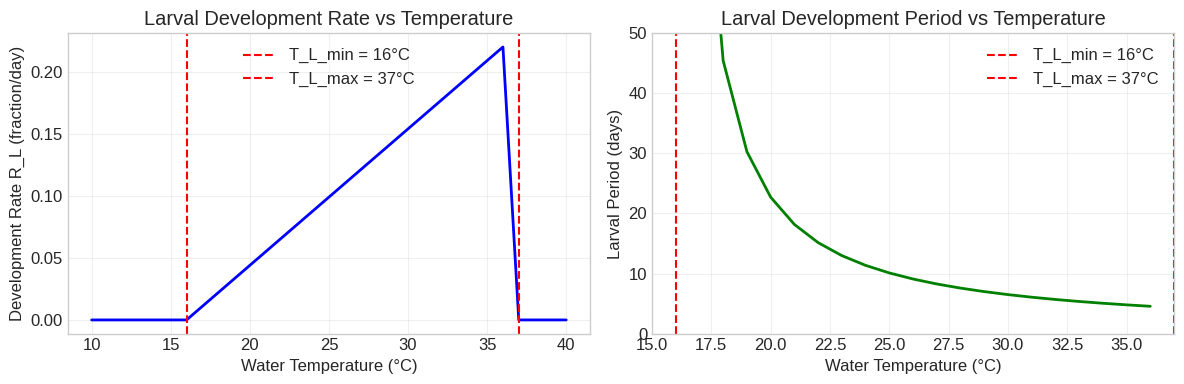
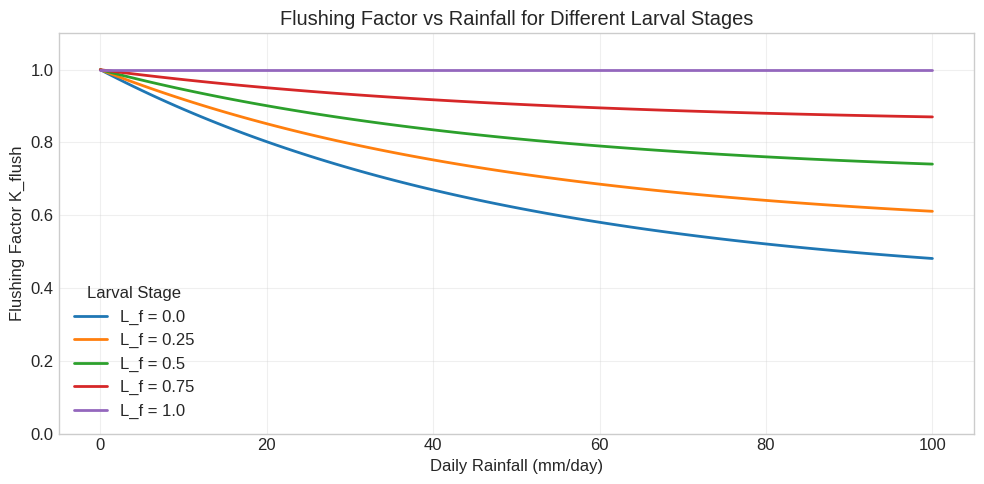
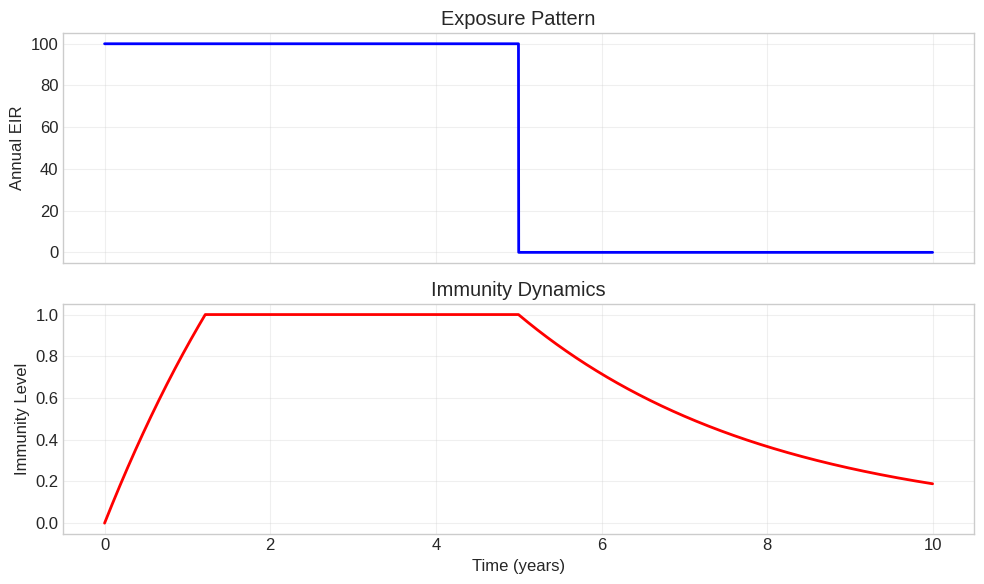
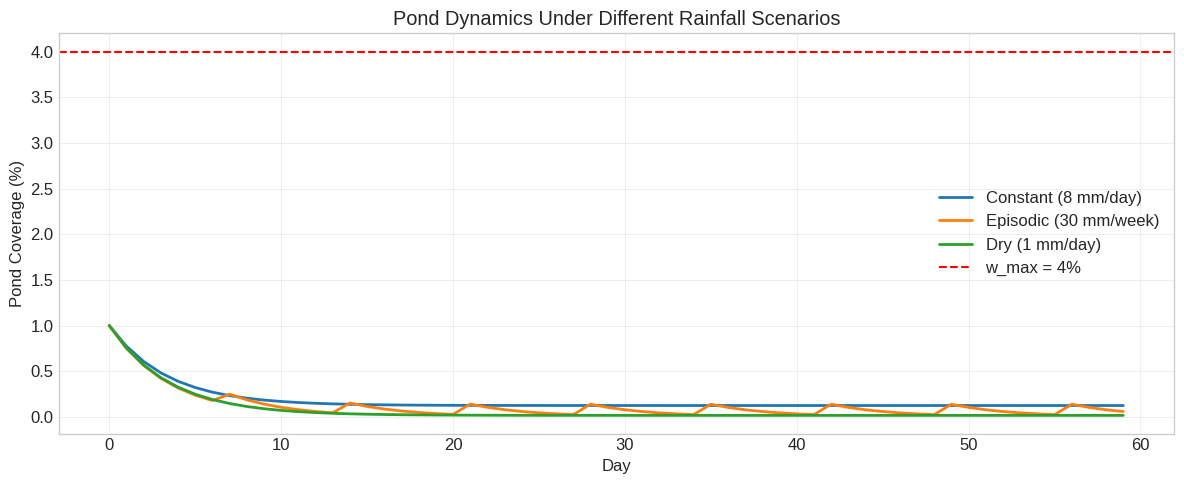
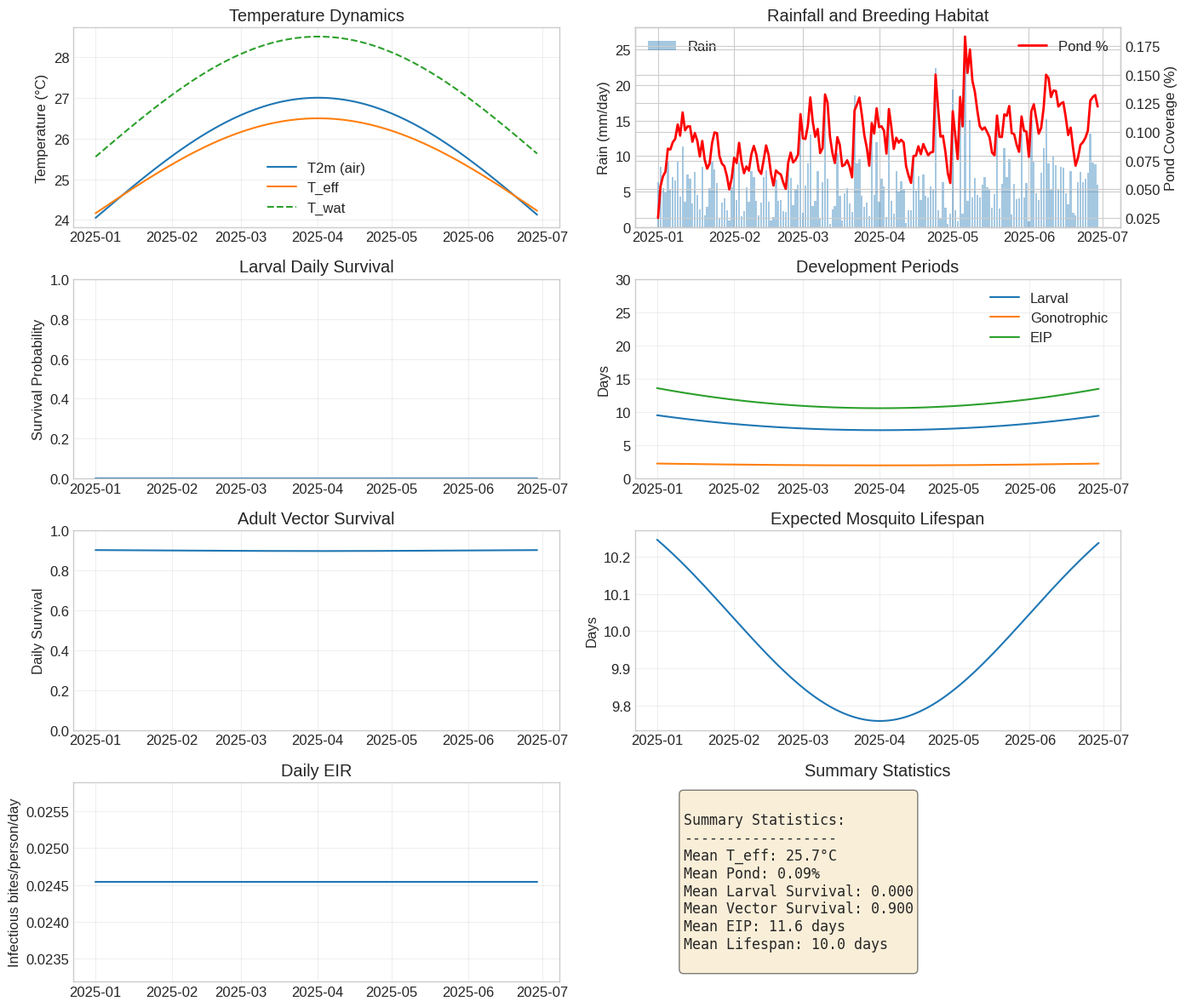
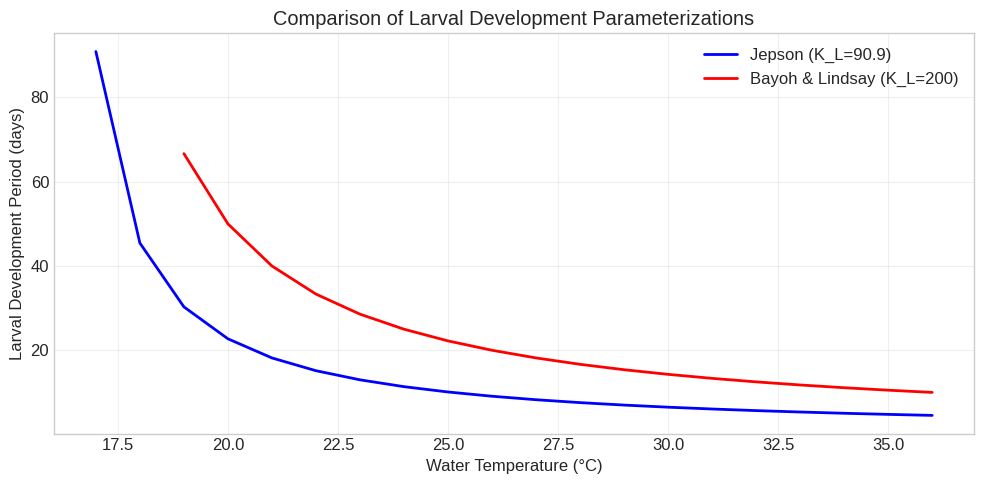
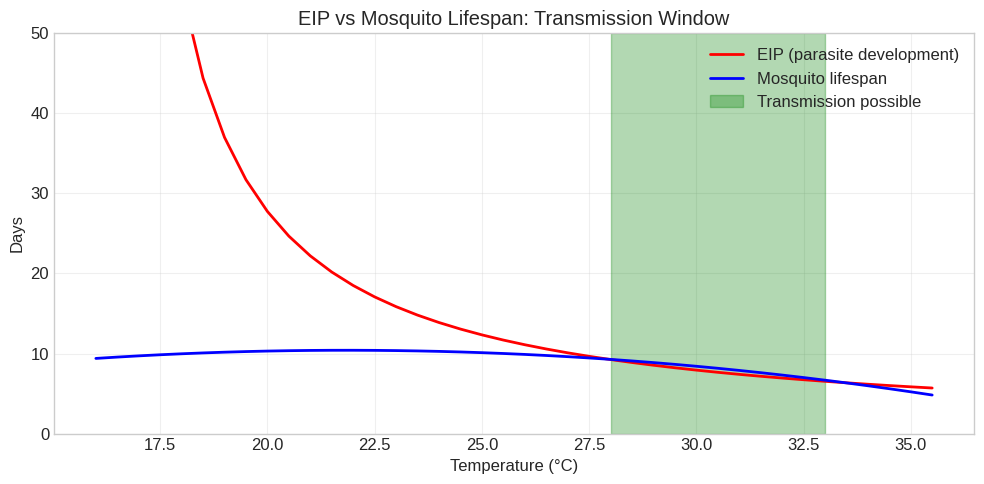
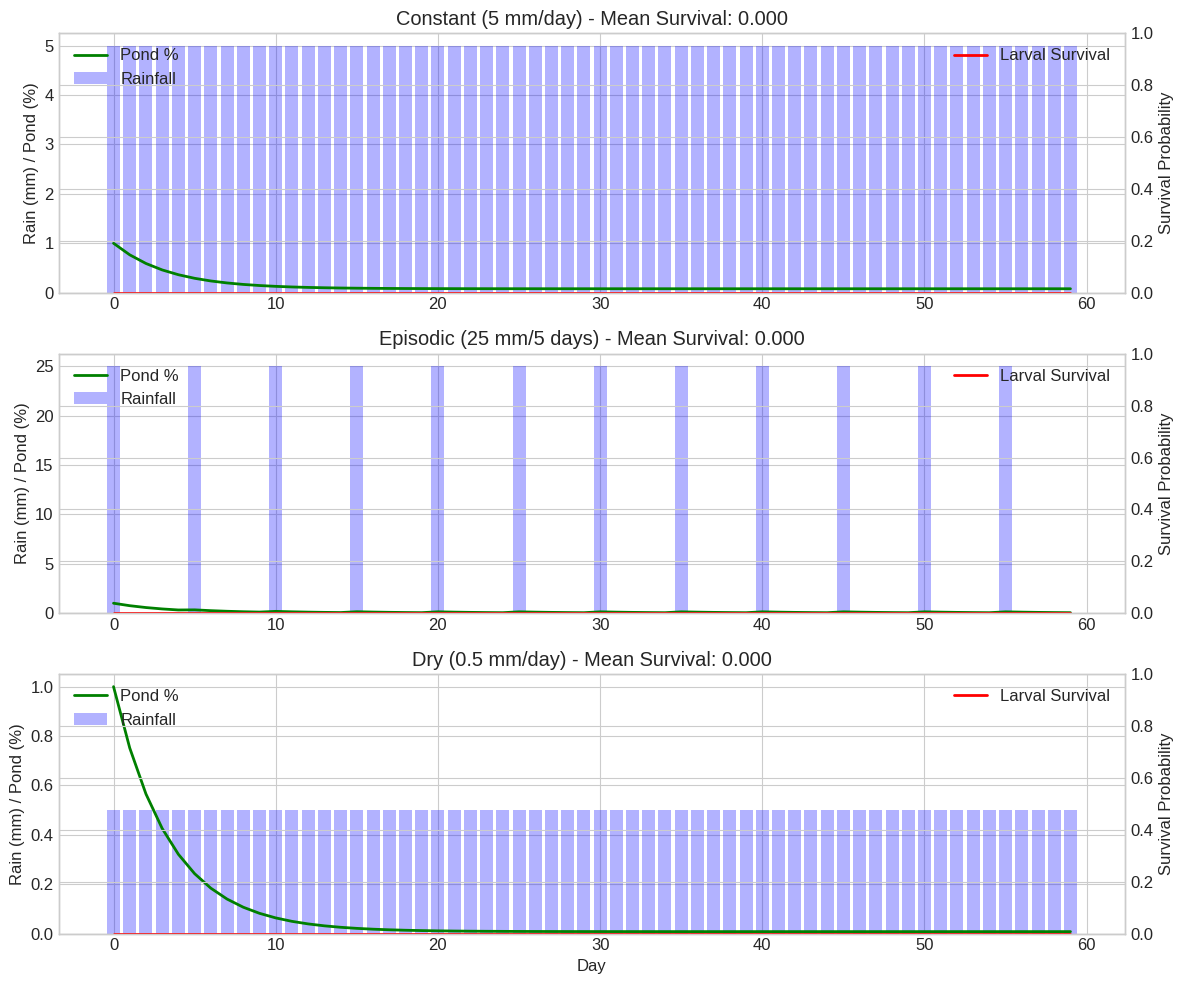

Write the Python code that produced these figures, in order.
import math
import numpy as np
import pandas as pd
import matplotlib.pyplot as plt

# Set plot style for better visualization
plt.style.use('seaborn-v0_8-whitegrid')
plt.rcParams['figure.figsize'] = [10, 6]
plt.rcParams['font.size'] = 12

print("Libraries imported successfully!")


# Larval development parameters
T_L_min = 16.0   # [°C] Minimum water temperature for larval development
K_L = 90.9       # [degree-days] Degree-days needed to complete larval stage (Jepson)
T_L_max = 37.0   # [°C] Lethal upper water temperature (no larvae survive)

print(f"T_L_min = {T_L_min}°C")
print(f"K_L = {K_L} degree-days")
print(f"T_L_max = {T_L_max}°C")


def calculate_larval_development(T_wat, T_L_min=16.0, K_L=90.9, T_L_max=37.0):
    """
    Calculate larval development rate and period.
    
    Parameters:
    -----------
    T_wat : float
        Water temperature in breeding pools (°C)
    T_L_min : float
        Minimum temperature for larval development (°C)
    K_L : float
        Degree-days required to complete larval stage
    T_L_max : float
        Lethal upper temperature (°C)
    
    Returns:
    --------
    R_L : float
        Development rate (fraction per day)
    larval_period : float
        Days to complete larval development
    """
    if T_wat <= T_L_min or T_wat >= T_L_max:
        R_L = 0.0
        larval_period = math.inf
    else:
        R_L = (T_wat - T_L_min) / K_L
        larval_period = 1.0 / R_L
    
    return R_L, larval_period


# Example: Calculate larval development at 26°C
T_wat = 26.0

# Case 1: Jepson parameterization
R_L_case1, period_case1 = calculate_larval_development(T_wat, K_L=90.9)
print(f"Case 1 (K_L=90.9): R_L = {R_L_case1:.3f}, Period = {period_case1:.1f} days")

# Case 2: Bayoh & Lindsay parameterization
R_L_case2, period_case2 = calculate_larval_development(T_wat, K_L=200.0)
print(f"Case 2 (K_L=200): R_L = {R_L_case2:.3f}, Period = {period_case2:.1f} days")


# Temperature range for analysis
temps = np.arange(10, 41, 1)
R_L_values = []
period_values = []

for T in temps:
    R_L, period = calculate_larval_development(T)
    R_L_values.append(R_L)
    period_values.append(period if period < 100 else np.nan)

# Plot development rate vs temperature
fig, axes = plt.subplots(1, 2, figsize=(12, 4))

axes[0].plot(temps, R_L_values, 'b-', linewidth=2)
axes[0].axvline(x=16, color='r', linestyle='--', label='T_L_min = 16°C')
axes[0].axvline(x=37, color='r', linestyle='--', label='T_L_max = 37°C')
axes[0].set_xlabel('Water Temperature (°C)')
axes[0].set_ylabel('Development Rate R_L (fraction/day)')
axes[0].set_title('Larval Development Rate vs Temperature')
axes[0].legend()
axes[0].grid(True, alpha=0.3)

axes[1].plot(temps, period_values, 'g-', linewidth=2)
axes[1].axvline(x=16, color='r', linestyle='--', label='T_L_min = 16°C')
axes[1].axvline(x=37, color='r', linestyle='--', label='T_L_max = 37°C')
axes[1].set_xlabel('Water Temperature (°C)')
axes[1].set_ylabel('Larval Period (days)')
axes[1].set_title('Larval Development Period vs Temperature')
axes[1].set_ylim(0, 50)
axes[1].legend()
axes[1].grid(True, alpha=0.3)

plt.tight_layout()
plt.show()


# Larval mortality parameters
P_L_surv0 = 0.825    # Base daily larval survival (no crowding, no flushing)
M_L_max = 300.0      # [mg m^-2] Larval biomass capacity (carrying capacity)
tau_flush = 50.0     # [mm/day] Rainfall scale for flushing
K_flush_inf = 0.4    # Survival of early larvae under very heavy rain (asymptote)

print(f"P_L_surv0 = {P_L_surv0}")
print(f"M_L_max = {M_L_max} mg/m²")
print(f"tau_flush = {tau_flush} mm/day")
print(f"K_flush_inf = {K_flush_inf}")


def calculate_flushing_factor(L_f, R_d, tau_flush=50.0, K_flush_inf=0.4):
    """
    Calculate flushing factor based on larval stage and rainfall.
    """
    inner = (1.0 - K_flush_inf) * math.exp(-R_d / tau_flush) + K_flush_inf
    K_flush = L_f + (1.0 - L_f) * inner
    return K_flush

def calculate_larval_survival(M_L, w, R_d, L_f, P_L_surv0=0.825, M_L_max=300.0, 
                               tau_flush=50.0, K_flush_inf=0.4):
    """
    Calculate total larval survival probability.
    """
    if w <= 0.0:
        return 0.0, 0.0, 1.0
    
    # Crowding term
    crowd_term = 1.0 - M_L / (w * M_L_max)
    crowd_term = max(0.0, min(1.0, crowd_term))
    
    # Crowding-only survival
    P_L_surv_crowd = crowd_term * P_L_surv0
    
    # Flushing factor
    K_flush = calculate_flushing_factor(L_f, R_d, tau_flush, K_flush_inf)
    
    # Total survival
    P_L_surv = P_L_surv_crowd * K_flush
    P_L_surv = max(0.0, min(1.0, P_L_surv))
    
    return P_L_surv, P_L_surv_crowd, K_flush


# Visualization: Flushing factor vs rainfall for different larval stages
rainfall = np.linspace(0, 100, 100)
stages = [0.0, 0.25, 0.5, 0.75, 1.0]

plt.figure(figsize=(10, 5))

for L_f in stages:
    K_flush_values = [calculate_flushing_factor(L_f, R) for R in rainfall]
    plt.plot(rainfall, K_flush_values, label=f'L_f = {L_f}', linewidth=2)

plt.xlabel('Daily Rainfall (mm/day)')
plt.ylabel('Flushing Factor K_flush')
plt.title('Flushing Factor vs Rainfall for Different Larval Stages')
plt.legend(title='Larval Stage')
plt.grid(True, alpha=0.3)
plt.ylim(0, 1.1)
plt.tight_layout()
plt.show()


# Gonotrophic cycle parameters
T_gono_min = 7.7    # [°C] Minimum temperature for egg development
K_gono = 37.1       # [degree-days] Degree-days needed to complete gonotrophic cycle

def calculate_gonotrophic_cycle(T_eff, T_gono_min=7.7, K_gono=37.1):
    """Calculate gonotrophic development rate and period."""
    if T_eff <= T_gono_min:
        R_gono = 0.0
        gono_period = math.inf
    else:
        R_gono = (T_eff - T_gono_min) / K_gono
        gono_period = 1.0 / R_gono
    return R_gono, gono_period

# Example at different temperatures
temperatures = [20, 25, 28]
for T in temperatures:
    R_gono, period = calculate_gonotrophic_cycle(T)
    print(f"T_eff = {T}°C: R_gono = {R_gono:.3f}, Period = {period:.1f} days")


# Sporogonic cycle parameters
T_sporo_min = 16.0  # [°C] Minimum temperature for parasite development
K_sporo = 111.0     # [degree-days] Degree-days for sporogonic cycle (EIP)
P_hv = 0.2          # P(mosquito infected | bite on infectious host)

def calculate_sporogonic_cycle(T_eff, T_sporo_min=16.0, K_sporo=111.0):
    """Calculate sporogonic development rate and EIP."""
    if T_eff <= T_sporo_min:
        R_sporo = 0.0
        EIP = math.inf
    else:
        R_sporo = (T_eff - T_sporo_min) / K_sporo
        EIP = 1.0 / R_sporo
    return R_sporo, EIP

# Example: EIP at different temperatures
temperatures = [18, 20, 25, 30]
for T in temperatures:
    R_sporo, EIP = calculate_sporogonic_cycle(T)
    print(f"T_eff = {T}°C: R_sporo = {R_sporo:.4f}, EIP = {EIP:.1f} days")


# Vector survival parameters (Martens II)
K_mar2_0 = -4.4
K_mar2_1 = 1.31
K_mar2_2 = -0.03

def calculate_vector_survival(T_eff, K0=-4.4, K1=1.31, K2=-0.03):
    """Calculate adult vector daily survival probability and lifespan."""
    den = K0 + K1 * T_eff + K2 * (T_eff ** 2)
    
    if den <= 0.0:
        P_V_surv = 0.0
        lifespan = 0.0
    else:
        P_V_surv = math.exp(-1.0 / den)
        P_V_surv = max(0.0, min(1.0, P_V_surv))
        
        if P_V_surv >= 0.999:
            lifespan = math.inf
        elif P_V_surv <= 0.0:
            lifespan = 0.0
        else:
            lifespan = 1.0 / (1.0 - P_V_surv)
    
    return P_V_surv, lifespan

# Example at different temperatures
temperatures = [15, 20, 25, 30, 35]
for T in temperatures:
    P_surv, lifespan = calculate_vector_survival(T)
    print(f"T_eff = {T}°C: P_V_surv = {P_surv:.3f}, Lifespan = {lifespan:.1f} days")


# Temperature parameters
T0_indoor = 10.33   # [°C] Intercept for indoor temperature
K_indoor = 0.58     # [-] Slope relating outdoor T to indoor T
beta_indoor = 0.5   # Fraction of time mosquitoes spend indoors

def calculate_temperatures(T2m, T0_indoor=10.33, K_indoor=0.58, beta_indoor=0.5, delta_Tw=1.5):
    """Calculate indoor, effective, and water temperatures."""
    T_indoor = T0_indoor + K_indoor * T2m
    T_eff = beta_indoor * T_indoor + (1.0 - beta_indoor) * T2m
    T_wat = T2m + delta_Tw
    return T_indoor, T_eff, T_wat

# Example
outdoor_temps = [15, 20, 25, 30, 35]
print("Outdoor | Indoor | Effective | Water")
print("-" * 45)
for T2m in outdoor_temps:
    T_indoor, T_eff, T_wat = calculate_temperatures(T2m)
    print(f"  {T2m}°C  |  {T_indoor:.1f}°C |   {T_eff:.1f}°C   | {T_wat:.1f}°C")


# Host community parameters
tau_zoo = 50.0      # [people] Scale for zoophily/anthropophily
P_vh = 0.3          # P(host infected | infectious bite)

def calculate_biting_rate(V_biting, H, tau_zoo=50.0):
    """Calculate mean human biting rate."""
    if H <= 0.0:
        return 0.0
    phi = 1.0 - math.exp(-H / tau_zoo)
    hbr = phi * V_biting / H
    return hbr

def calculate_transmission(hbr, CSPR, P_vh=0.3):
    """Calculate daily EIR and vector-to-host infection probability."""
    EIR_d = hbr * CSPR
    P_v2h = 1.0 - math.exp(-EIR_d * P_vh)
    return EIR_d, P_v2h

# Example
V_biting = 50
H = 200
CSPR = 0.10

hbr = calculate_biting_rate(V_biting, H)
EIR_d, P_v2h = calculate_transmission(hbr, CSPR)

print(f"Human biting rate: {hbr:.3f} bites/person/day")
print(f"Daily EIR: {EIR_d:.4f} infectious bites/person/day")
print(f"Annual EIR: {EIR_d * 365:.1f} infectious bites/person/year")
print(f"Daily infection probability: {P_v2h:.4f} ({P_v2h*100:.2f}%)")


def update_immunity(I, EIR_annual, alpha=0.01, tau_years=3.0, dt=1.0):
    """Update immunity level based on exposure."""
    tau_days = tau_years * 365
    EIR_daily = EIR_annual / 365
    
    dI = (alpha * EIR_daily - I / tau_days) * dt
    I_new = I + dI
    I_new = max(0.0, min(1.0, I_new))
    
    return I_new

# Simulate immunity buildup and decay
days = 365 * 10  # 10 years
I = np.zeros(days)
EIR_pattern = np.zeros(days)

# High EIR for first 5 years, then zero
EIR_pattern[:365*5] = 100

for d in range(1, days):
    I[d] = update_immunity(I[d-1], EIR_pattern[d])

years = np.arange(days) / 365

fig, axes = plt.subplots(2, 1, figsize=(10, 6), sharex=True)
axes[0].plot(years, EIR_pattern, 'b-', linewidth=2)
axes[0].set_ylabel('Annual EIR')
axes[0].set_title('Exposure Pattern')
axes[0].grid(True, alpha=0.3)

axes[1].plot(years, I, 'r-', linewidth=2)
axes[1].set_xlabel('Time (years)')
axes[1].set_ylabel('Immunity Level')
axes[1].set_title('Immunity Dynamics')
axes[1].grid(True, alpha=0.3)

plt.tight_layout()
plt.show()


# Hydrology parameters
w_max = 0.04        # Max fractional pond coverage (4% of grid cell)
E = 5.0             # [mm/day] Evaporation
I_infilt = 245.0    # [mm/day] Infiltration
K_w = 0.001         # Geometry/scale factor

def update_pond_fraction(w_prev, rain, w_max=0.04, E=5.0, I_infilt=245.0, K_w=0.001):
    """Update pond fraction based on water balance."""
    inflow = rain * (w_max - w_prev)
    outflow = w_prev * (E + I_infilt)
    
    dw = K_w * (inflow - outflow)
    w_new = w_prev + dw
    w_new = max(0.0, min(w_max, w_new))
    
    return w_new, inflow, outflow

# Simulate pond dynamics for 60 days with different rainfall scenarios
days = 60

scenarios = {
    'Constant (8 mm/day)': np.full(days, 8.0),
    'Episodic (30 mm/week)': np.where(np.arange(days) % 7 == 0, 30.0, 0.0),
    'Dry (1 mm/day)': np.full(days, 1.0)
}

plt.figure(figsize=(12, 5))

for name, rain in scenarios.items():
    w = np.zeros(days)
    w[0] = 0.01
    
    for d in range(1, days):
        w[d], _, _ = update_pond_fraction(w[d-1], rain[d])
    
    plt.plot(range(days), w * 100, label=name, linewidth=2)

plt.axhline(y=4, color='r', linestyle='--', label='w_max = 4%')
plt.xlabel('Day')
plt.ylabel('Pond Coverage (%)')
plt.title('Pond Dynamics Under Different Rainfall Scenarios')
plt.legend()
plt.grid(True, alpha=0.3)
plt.tight_layout()
plt.show()


# Create climate time series: 180 days
dates = pd.date_range("2025-01-01", periods=180, freq="D")
day_of_year = dates.dayofyear.values

# Synthetic air temperature [°C]: seasonal cycle around 24°C
T2m = 24.0 + 3.0 * np.sin(2 * np.pi * (day_of_year / 365.0))

# Synthetic rainfall [mm/day]: random Gamma distribution
rng = np.random.default_rng(42)
rain = rng.gamma(shape=2.0, scale=3.0, size=len(dates))

climate_df = pd.DataFrame({"T2m": T2m, "rain": rain}, index=dates)
print("Climate data created:")
print(climate_df.head())


# Set location parameters
M_L = 3.0           # [mg m^-2] Larval biomass
L_f = 0.25          # Larval fractional stage
delta_Tw = 1.5      # Water temperature offset
H = 200.0           # Humans in the cell
H_inf_frac = 0.10   # Fraction infectious
V_biting = 50.0     # Biting mosquitoes
CSPR = 0.10         # Infectious fraction
beta_indoor = 0.5   # Fraction time indoors

# Run day-by-day simulation
n = len(climate_df)
w = np.zeros(n)
Twat = np.zeros(n)
T_eff_arr = np.zeros(n)
larval_period = np.zeros(n)
P_L_surv_arr = np.zeros(n)
gono_period_arr = np.zeros(n)
EIP_arr = np.zeros(n)
P_V_surv_arr = np.zeros(n)
lifespan_arr = np.zeros(n)
EIR_d_arr = np.zeros(n)

for i, (date, row) in enumerate(climate_df.iterrows()):
    T2 = row["T2m"]
    Rd = row["rain"]
    
    # Hydrology
    w_prev = w[i-1] if i > 0 else 0.0
    w[i], _, _ = update_pond_fraction(w_prev, Rd)
    
    # Temperatures
    T_indoor, T_eff, T_wat = calculate_temperatures(T2, beta_indoor=beta_indoor, delta_Tw=delta_Tw)
    Twat[i] = T_wat
    T_eff_arr[i] = T_eff
    
    # Larval development
    R_L, period = calculate_larval_development(T_wat)
    larval_period[i] = period if period < 100 else np.nan
    
    # Larval survival
    P_L_surv, _, _ = calculate_larval_survival(M_L, w[i], Rd, L_f)
    P_L_surv_arr[i] = P_L_surv
    
    # Gonotrophic cycle
    _, gono_p = calculate_gonotrophic_cycle(T_eff)
    gono_period_arr[i] = gono_p if gono_p < 20 else np.nan
    
    # Sporogonic cycle
    _, EIP = calculate_sporogonic_cycle(T_eff)
    EIP_arr[i] = EIP if EIP < 60 else np.nan
    
    # Vector survival
    P_V_surv, lifespan = calculate_vector_survival(T_eff)
    P_V_surv_arr[i] = P_V_surv
    lifespan_arr[i] = lifespan if lifespan < 50 else np.nan
    
    # Transmission
    hbr = calculate_biting_rate(V_biting, H)
    EIR_d, _ = calculate_transmission(hbr, CSPR)
    EIR_d_arr[i] = EIR_d

print("Simulation complete!")


# Comprehensive visualization
fig, axes = plt.subplots(4, 2, figsize=(14, 12))

# Temperature dynamics
axes[0, 0].plot(dates, T2m, label="T2m (air)")
axes[0, 0].plot(dates, T_eff_arr, label="T_eff")
axes[0, 0].plot(dates, Twat, label="T_wat", linestyle="--")
axes[0, 0].set_ylabel("Temperature (°C)")
axes[0, 0].set_title("Temperature Dynamics")
axes[0, 0].legend()
axes[0, 0].grid(True, alpha=0.3)

# Rainfall and ponds
ax1 = axes[0, 1]
ax2 = ax1.twinx()
ax1.bar(dates, rain, alpha=0.4, label="Rain")
ax2.plot(dates, w * 100, 'r-', label="Pond %", linewidth=2)
ax1.set_ylabel("Rain (mm/day)")
ax2.set_ylabel("Pond Coverage (%)")
ax1.set_title("Rainfall and Breeding Habitat")
ax1.legend(loc='upper left')
ax2.legend(loc='upper right')

# Larval survival
axes[1, 0].plot(dates, P_L_surv_arr)
axes[1, 0].set_ylabel("Survival Probability")
axes[1, 0].set_title("Larval Daily Survival")
axes[1, 0].set_ylim(0, 1)
axes[1, 0].grid(True, alpha=0.3)

# Development periods
axes[1, 1].plot(dates, larval_period, label="Larval")
axes[1, 1].plot(dates, gono_period_arr, label="Gonotrophic")
axes[1, 1].plot(dates, EIP_arr, label="EIP")
axes[1, 1].set_ylabel("Days")
axes[1, 1].set_title("Development Periods")
axes[1, 1].legend()
axes[1, 1].set_ylim(0, 30)
axes[1, 1].grid(True, alpha=0.3)

# Vector survival and lifespan
axes[2, 0].plot(dates, P_V_surv_arr)
axes[2, 0].set_ylabel("Daily Survival")
axes[2, 0].set_title("Adult Vector Survival")
axes[2, 0].set_ylim(0, 1)
axes[2, 0].grid(True, alpha=0.3)

axes[2, 1].plot(dates, lifespan_arr)
axes[2, 1].set_ylabel("Days")
axes[2, 1].set_title("Expected Mosquito Lifespan")
axes[2, 1].grid(True, alpha=0.3)

# EIR
axes[3, 0].plot(dates, EIR_d_arr)
axes[3, 0].set_ylabel("Infectious bites/person/day")
axes[3, 0].set_title("Daily EIR")
axes[3, 0].grid(True, alpha=0.3)

# Summary statistics
stats_text = f"""
Summary Statistics:
------------------
Mean T_eff: {np.mean(T_eff_arr):.1f}°C
Mean Pond: {np.mean(w)*100:.2f}%
Mean Larval Survival: {np.mean(P_L_surv_arr):.3f}
Mean Vector Survival: {np.mean(P_V_surv_arr):.3f}
Mean EIP: {np.nanmean(EIP_arr):.1f} days
Mean Lifespan: {np.nanmean(lifespan_arr):.1f} days
"""
axes[3, 1].text(0.1, 0.5, stats_text, transform=axes[3, 1].transAxes, fontsize=12,
                verticalalignment='center', fontfamily='monospace',
                bbox=dict(boxstyle='round', facecolor='wheat', alpha=0.5))
axes[3, 1].axis('off')
axes[3, 1].set_title("Summary Statistics")

plt.tight_layout()
plt.show()


# Exercise 1: Temperature Sensitivity Analysis
# Your code here - compare the two parameterizations

temps = np.arange(16, 38, 1)

# Calculate for both parameterizations
period_jepson = []
period_bayoh = []

for T in temps:
    _, p1 = calculate_larval_development(T, K_L=90.9)
    _, p2 = calculate_larval_development(T, K_L=200.0)
    period_jepson.append(p1 if p1 < 100 else np.nan)
    period_bayoh.append(p2 if p2 < 100 else np.nan)

plt.figure(figsize=(10, 5))
plt.plot(temps, period_jepson, 'b-', label='Jepson (K_L=90.9)', linewidth=2)
plt.plot(temps, period_bayoh, 'r-', label='Bayoh & Lindsay (K_L=200)', linewidth=2)
plt.xlabel('Water Temperature (°C)')
plt.ylabel('Larval Development Period (days)')
plt.title('Comparison of Larval Development Parameterizations')
plt.legend()
plt.grid(True, alpha=0.3)
plt.tight_layout()
plt.show()


# Exercise 2: EIP vs Mosquito Lifespan
temps = np.arange(16, 36, 0.5)
EIP_vals = []
lifespan_vals = []

for T in temps:
    _, EIP = calculate_sporogonic_cycle(T)
    _, lifespan = calculate_vector_survival(T)
    EIP_vals.append(EIP if EIP < 60 else np.nan)
    lifespan_vals.append(lifespan if lifespan < 50 else np.nan)

plt.figure(figsize=(10, 5))
plt.plot(temps, EIP_vals, 'r-', label='EIP (parasite development)', linewidth=2)
plt.plot(temps, lifespan_vals, 'b-', label='Mosquito lifespan', linewidth=2)
plt.fill_between(temps, 0, 50, where=[e < l if not (np.isnan(e) or np.isnan(l)) else False 
                                       for e, l in zip(EIP_vals, lifespan_vals)],
                 alpha=0.3, color='green', label='Transmission possible')
plt.xlabel('Temperature (°C)')
plt.ylabel('Days')
plt.title('EIP vs Mosquito Lifespan: Transmission Window')
plt.legend()
plt.grid(True, alpha=0.3)
plt.ylim(0, 50)
plt.tight_layout()
plt.show()


# Exercise 3: Rainfall Scenarios
days = 60
M_L = 3.0
L_f = 0.25

scenarios = {
    'Constant (5 mm/day)': np.full(days, 5.0),
    'Episodic (25 mm/5 days)': np.where(np.arange(days) % 5 == 0, 25.0, 0.0),
    'Dry (0.5 mm/day)': np.full(days, 0.5)
}

fig, axes = plt.subplots(3, 1, figsize=(12, 10))

for idx, (name, rain) in enumerate(scenarios.items()):
    w = np.zeros(days)
    survival = np.zeros(days)
    w[0] = 0.01
    
    for d in range(1, days):
        w[d], _, _ = update_pond_fraction(w[d-1], rain[d])
        survival[d], _, _ = calculate_larval_survival(M_L, w[d], rain[d], L_f)
    
    ax1 = axes[idx]
    ax2 = ax1.twinx()
    
    ax1.bar(range(days), rain, alpha=0.3, color='blue', label='Rainfall')
    ax1.plot(range(days), w * 100, 'g-', label='Pond %', linewidth=2)
    ax2.plot(range(days), survival, 'r-', label='Larval Survival', linewidth=2)
    
    ax1.set_ylabel('Rain (mm) / Pond (%)')
    ax2.set_ylabel('Survival Probability')
    ax1.set_title(f'{name} - Mean Survival: {np.mean(survival[1:]):.3f}')
    ax1.legend(loc='upper left')
    ax2.legend(loc='upper right')
    ax2.set_ylim(0, 1)

axes[-1].set_xlabel('Day')
plt.tight_layout()
plt.show()
